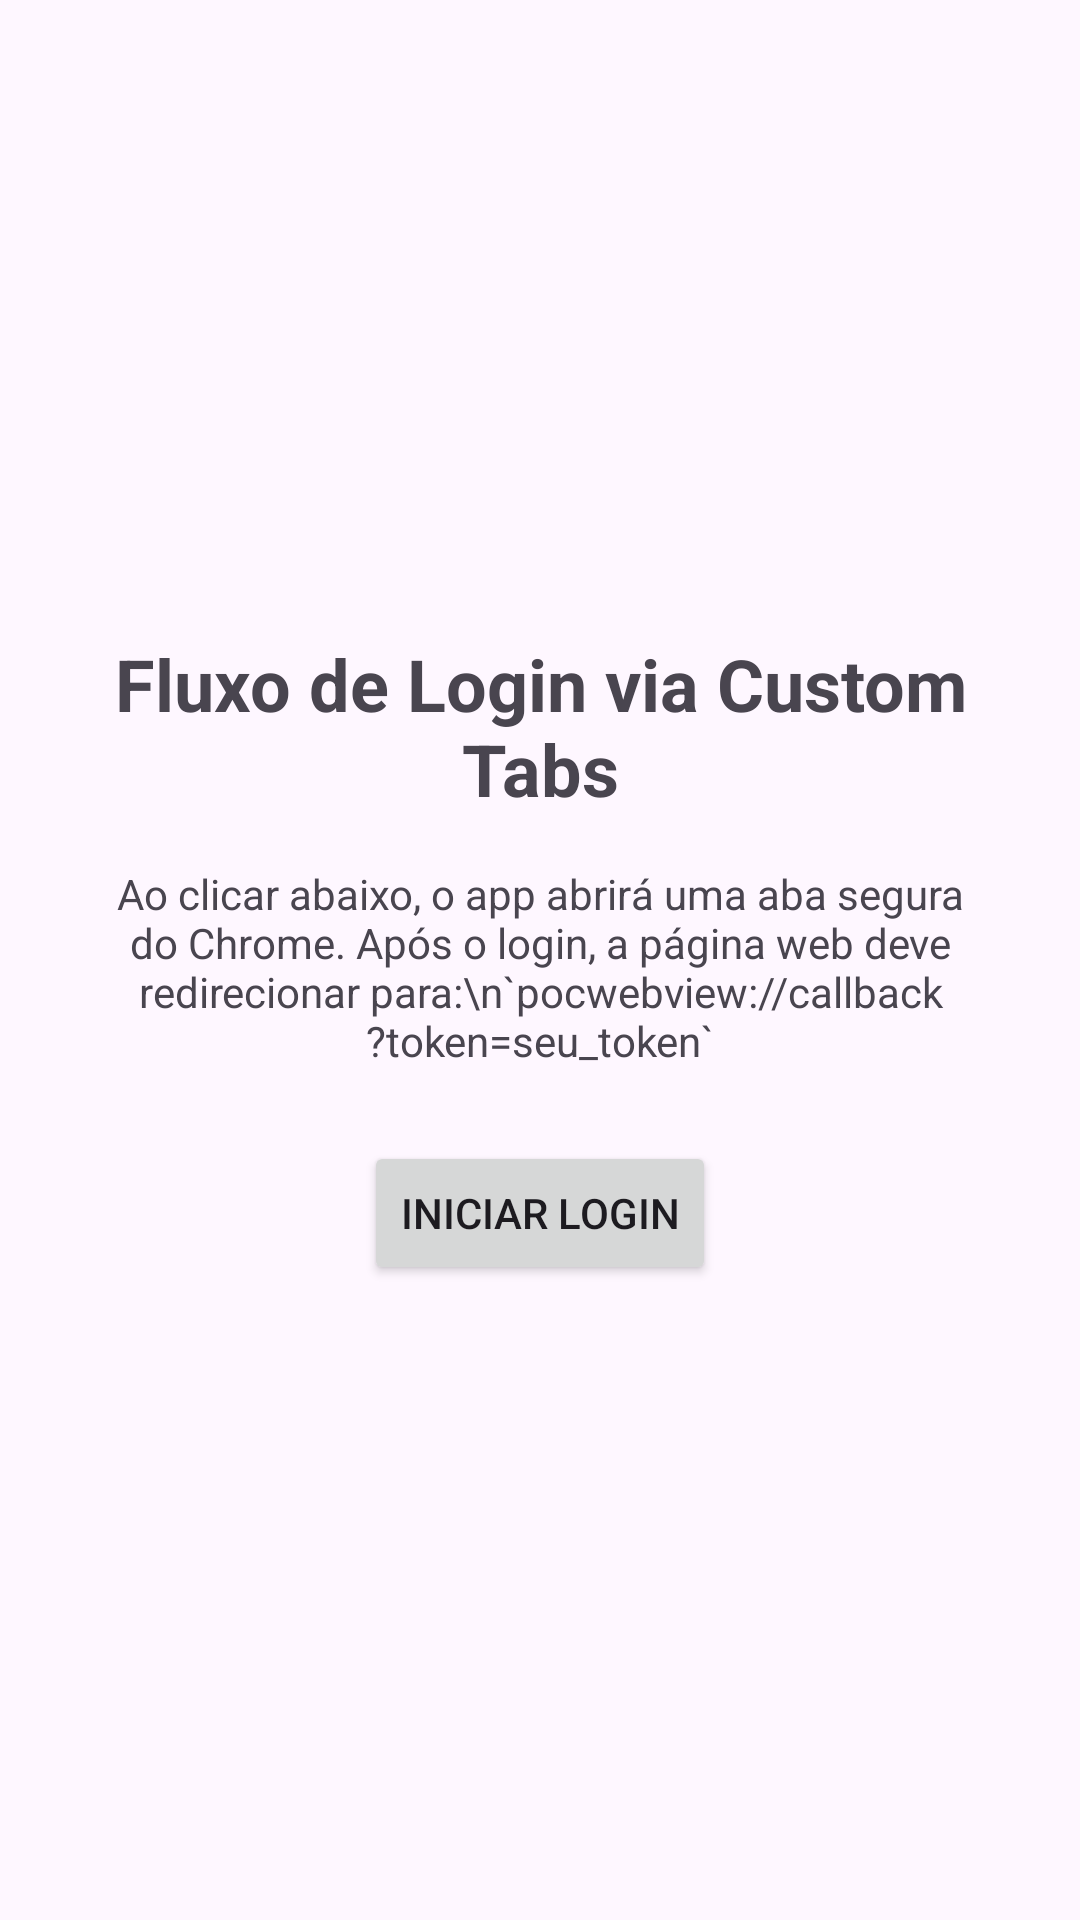

Layout XML and referenced resources for this Android screen:
<!-- AndroidManifest.xml: application theme Theme.Pocwebview -->
<!-- res/layout/activity_main_custom_tab.xml -->
<?xml version="1.0" encoding="utf-8"?>
<LinearLayout xmlns:android="http://schemas.android.com/apk/res/android"
    xmlns:tools="http://schemas.android.com/tools"
    android:id="@+id/main"
    android:layout_width="match_parent"
    android:layout_height="match_parent"
    android:gravity="center"
    android:orientation="vertical"
    android:padding="32dp"
    tools:context=".MainCustomTabActivity">

    <TextView
        android:layout_width="wrap_content"
        android:layout_height="wrap_content"
        android:gravity="center"
        android:text="Fluxo de Login via Custom Tabs"
        android:textSize="24sp"
        android:textStyle="bold" />

    <TextView
        android:layout_width="wrap_content"
        android:layout_height="wrap_content"
        android:gravity="center"
        android:layout_marginTop="16dp"
        android:text="Ao clicar abaixo, o app abrirá uma aba segura do Chrome. Após o login, a página web deve redirecionar para:\n`pocwebview://callback?token=seu_token`"
        />

    <Button
        android:id="@+id/btnStartLogin"
        android:layout_width="wrap_content"
        android:layout_height="wrap_content"
        android:layout_marginTop="24dp"
        android:text="Iniciar Login" />

</LinearLayout>
<!-- resources referenced by this layout -->
<resources>
  <style name="Theme.Pocwebview" parent="Base.Theme.Pocwebview" />
  <style name="Base.Theme.Pocwebview" parent="Theme.Material3.DayNight.NoActionBar">
          
          
      </style>
</resources>
